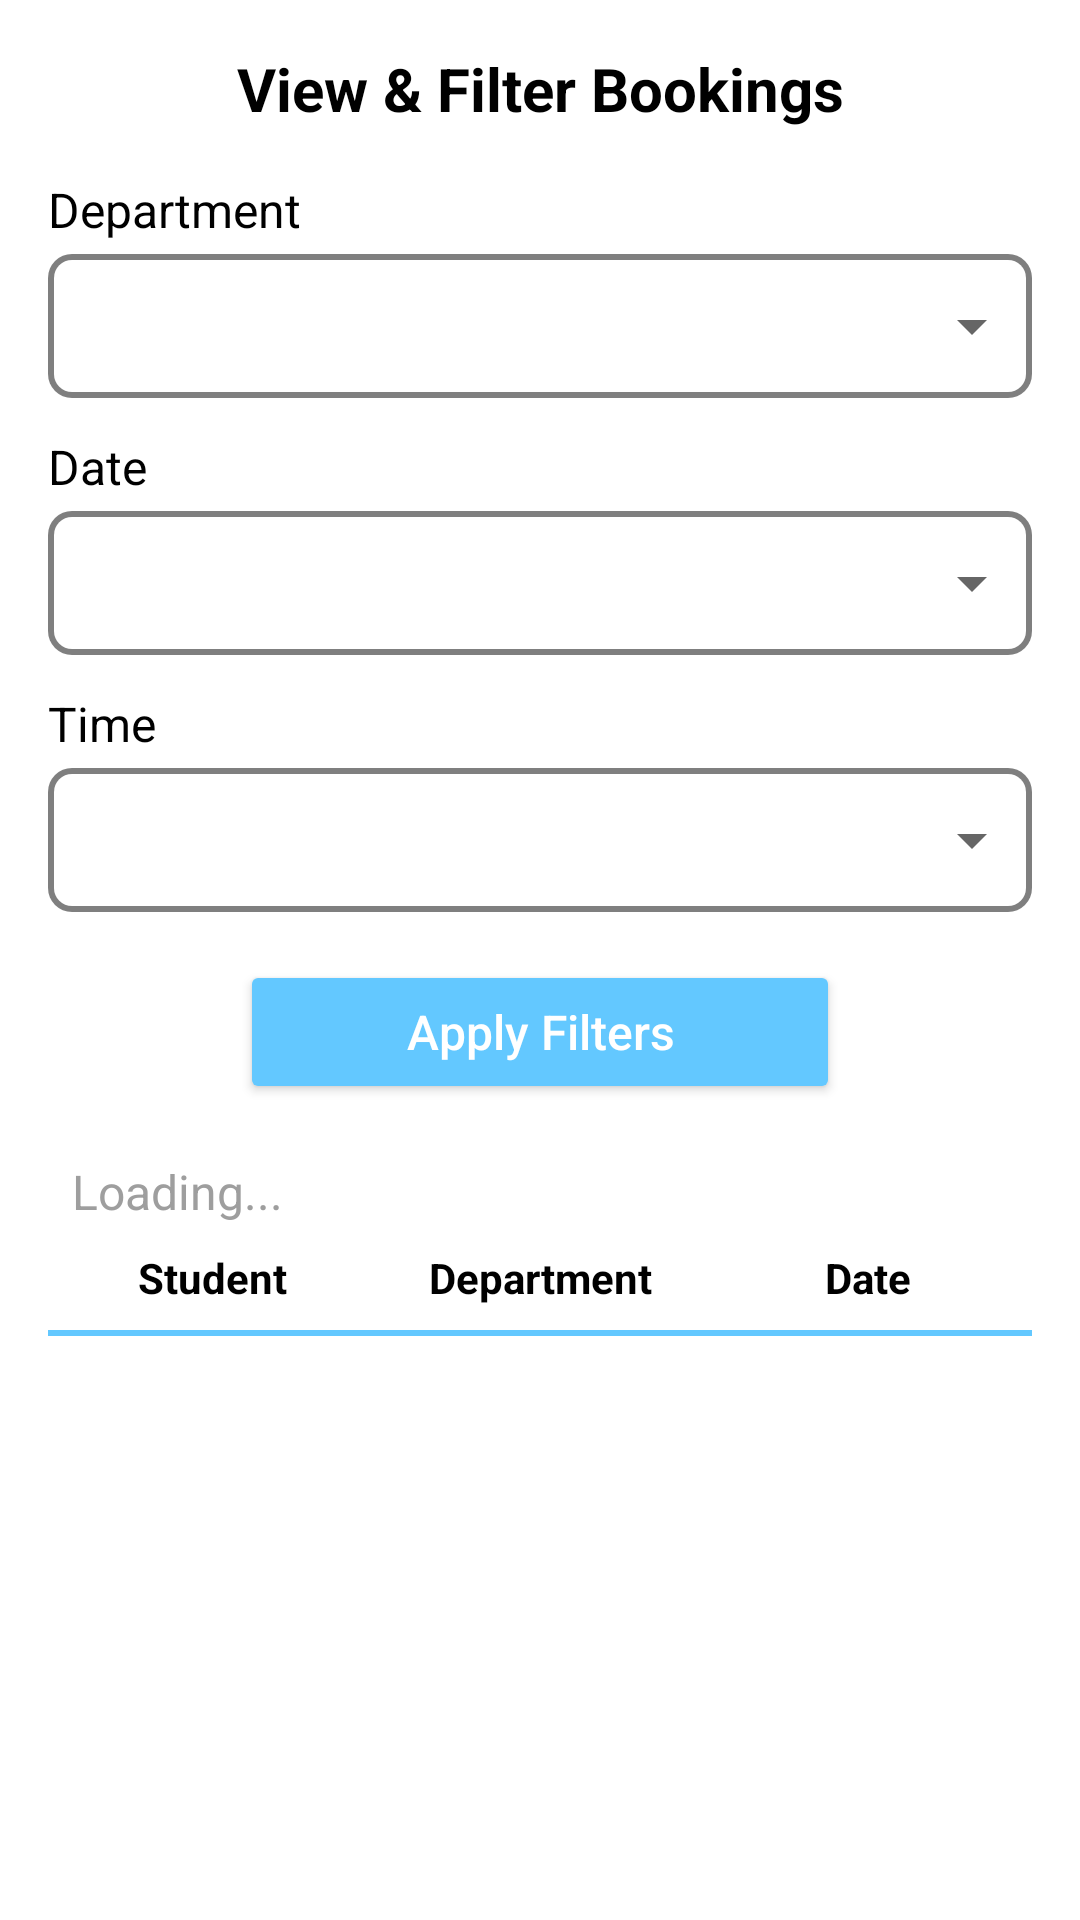

Produce the Android XML layout that renders to this screen, including the resource entries it uses.
<!-- AndroidManifest.xml: application theme Theme.SapaCoordinator -->
<!-- res/layout/activity_view_booking.xml -->
<?xml version="1.0" encoding="utf-8"?>
<LinearLayout xmlns:android="http://schemas.android.com/apk/res/android"
    xmlns:tools="http://schemas.android.com/tools"
    android:id="@+id/view_booking"
    android:layout_width="match_parent"
    android:layout_height="match_parent"
    android:background="@color/white"
    android:orientation="vertical"
    android:padding="16dp"
    tools:context=".ViewBookingComponents.ViewBooking.ViewBookingActivity">

    <TextView
        android:layout_width="match_parent"
        android:layout_height="wrap_content"
        android:text="@string/view_amp_filter_bookings"
        android:textSize="20sp"
        android:textStyle="bold"
        android:textColor="@color/black"
        android:gravity="center"
        android:layout_marginBottom="16dp" />

    
    <TextView
        android:layout_width="match_parent"
        android:layout_height="wrap_content"
        android:text="Department"
        android:textSize="16sp"
        android:textColor="@color/black"
        android:layout_marginBottom="4dp" />

    <Spinner
        android:id="@+id/departmentSpinner"
        android:layout_width="match_parent"
        android:layout_height="48dp"
        android:layout_marginBottom="12dp"
        android:background="@drawable/spinner_background"
        android:spinnerMode="dropdown" />

    
    <TextView
        android:layout_width="match_parent"
        android:layout_height="wrap_content"
        android:text="Date"
        android:textSize="16sp"
        android:textColor="@color/black"
        android:layout_marginBottom="4dp" />

    <Spinner
        android:id="@+id/dateSpinner"
        android:layout_width="match_parent"
        android:layout_height="48dp"
        android:layout_marginBottom="12dp"
        android:background="@drawable/spinner_background"
        android:spinnerMode="dropdown" />

    
    <TextView
        android:layout_width="match_parent"
        android:layout_height="wrap_content"
        android:text="Time"
        android:textSize="16sp"
        android:textColor="@color/black"
        android:layout_marginBottom="4dp" />

    <Spinner
        android:id="@+id/timeSpinner"
        android:layout_width="match_parent"
        android:layout_height="48dp"
        android:layout_marginBottom="16dp"
        android:background="@drawable/spinner_background"
        android:spinnerMode="dropdown" />

    
    <Button
        android:id="@+id/applyFiltersButton"
        android:layout_width="200dp"
        android:layout_height="48dp"
        android:layout_gravity="center"
        android:text="Apply Filters"
        android:textSize="16sp"
        android:textAllCaps="false"
        android:backgroundTint="@color/Blue"
        android:textColor="@color/white"
        android:layout_marginBottom="16dp" />

    
    <LinearLayout
        android:layout_width="match_parent"
        android:layout_height="wrap_content"
        android:orientation="horizontal"
        android:layout_marginBottom="8dp">

        <TextView
            android:layout_width="wrap_content"
            android:layout_height="wrap_content"
            android:text=""
            android:textSize="18sp"
            android:textStyle="bold"
            android:textColor="@color/black" />

        <TextView
            android:id="@+id/resultsCountTextView"
            android:layout_width="wrap_content"
            android:layout_height="wrap_content"
            android:text="Loading..."
            android:textSize="16sp"
            android:layout_marginStart="8dp"
            android:textColor="@color/gray" />
    </LinearLayout>

    
    <LinearLayout
        android:layout_width="match_parent"
        android:layout_height="wrap_content"
        android:orientation="horizontal"
        android:weightSum="3"
        android:layout_marginBottom="8dp">

        <TextView
            android:layout_width="0dp"
            android:layout_height="wrap_content"
            android:layout_weight="1"
            android:text="Student"
            android:textStyle="bold"
            android:textColor="@color/black"
            android:gravity="center" />

        <TextView
            android:layout_width="0dp"
            android:layout_height="wrap_content"
            android:layout_weight="1"
            android:text="Department"
            android:textStyle="bold"
            android:textColor="@color/black"
            android:gravity="center" />

        <TextView
            android:layout_width="0dp"
            android:layout_height="wrap_content"
            android:layout_weight="1"
            android:text="Date"
            android:textStyle="bold"
            android:textColor="@color/black"
            android:gravity="center" />
    </LinearLayout>

    <View
        android:layout_width="match_parent"
        android:layout_height="2dp"
        android:background="@color/Blue" />

    
    <FrameLayout
        android:id="@+id/fragment_container"
        android:layout_width="match_parent"
        android:layout_height="0dp"
        android:layout_weight="1"
        android:layout_marginTop="8dp" />

</LinearLayout>
<!-- resources referenced by this layout -->
<resources>
  <color name="Blue">#63C8FF</color>
  <color name="black">#FF000000</color>
  <color name="gray">#9E9E9E</color>
  <color name="white">#FFFFFFFF</color>
  <!-- drawable spinner_background (drawable) -->
  <?xml version="1.0" encoding="utf-8"?>
  <selector xmlns:android="http://schemas.android.com/apk/res/android">
      <item>
          <layer-list>
              
              <item>
                  <shape android:shape="rectangle">
                      <solid android:color="#80000000" />
                      <corners android:radius="8dp" />
                  </shape>
              </item>
  
              
              <item android:bottom="2dp" android:top="2dp" android:left="2dp" android:right="2dp">
                  <shape android:shape="rectangle">
                      <solid android:color="#FFFFFF" />
                      <corners android:radius="6dp" />
                  </shape>
              </item>
  
              
              <item android:gravity="right|center_vertical" android:right="8dp">
                  <vector android:width="24dp"
                      android:height="24dp"
                      android:viewportWidth="24"
                      android:viewportHeight="24"
                      android:tint="#666666">
                      <path
                          android:fillColor="@android:color/white"
                          android:pathData="M7,10l5,5l5,-5z" />
                  </vector>
              </item>
          </layer-list>
      </item>
  </selector>
  <string name="view_amp_filter_bookings">View &amp; Filter Bookings</string>
  <style name="Theme.SapaCoordinator" parent="Base.Theme.SapaCoordinator" />
  <style name="Base.Theme.SapaCoordinator" parent="Theme.Material3.DayNight.NoActionBar">
          
          
      </style>
</resources>
